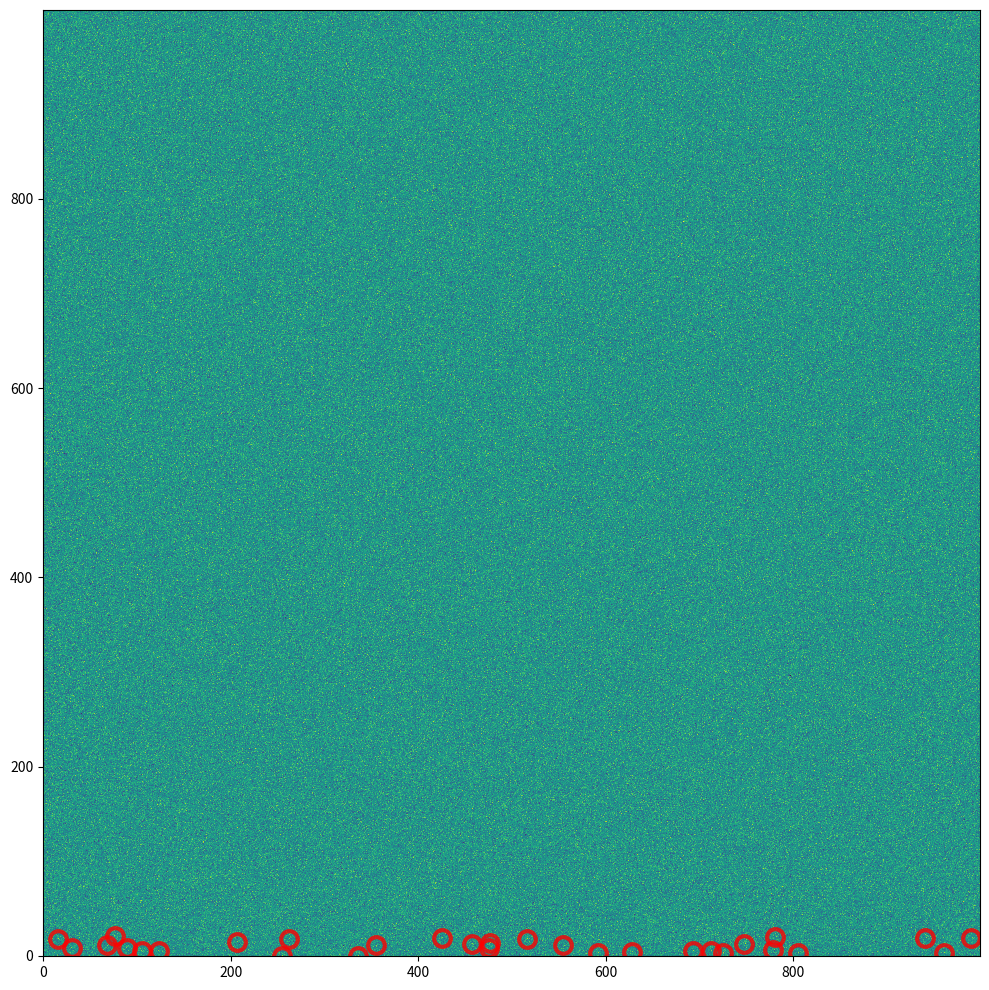

This chart was generated by the following Python code:
#热身环节
'''Create a 2D array of dimensions 1000 x 1000, 
in which the values in each pixel are random-gaussian distributed about a mean of 10, with a sigma of 2, 
and then use matplotlib to display this image. Make sure (0,0) is in the lower lefthand corner.'''

import numpy as np
import matplotlib.pyplot as plt

array01 = np.random.normal(loc = 10, scale = 2, size = (1000,1000))

plt.figure(figsize = (10,10))
plt.imshow(array01, cmap='viridis', aspect='auto', interpolation='nearest', origin ='lower')



'''The distribution of pixels in your above image should not have many outliers beyond 3-sigma from the mean, 
but there will be some. Find the location of any 3-sigma outliers in the image, and highlight them by circling their location. 
Confirm that the fraction of these out of the total number of pixels agrees with the expectation for a normal distribution.
你上面图片中的像素分布应该不会有太多离群值，超过平均值的 3 西格玛，但还是会有一些。
找到图像中任意 3 西格玛离群值的位置，并通过圈出它们的位置来高亮它们。确认这些像素数中所占比例是否符合正态分布的预期'''

mean, std = array01.mean(), array01.std()

threshold = 3 * std
outliers = np.abs(array01 - mean > threshold)
y_coords, x_coords = np.where(outliers)

plt.plot(x_coords[:30], y_coords[:30], 
         'wo',           # 'w'=白色, 'o'=圆圈
         markersize=12,  # 更大一些
         markeredgewidth=3,      # 边缘更粗
         markeredgecolor='red',  # 红色边缘
         markerfacecolor='none', # 关键：空心
         alpha=0.8)


plt.tight_layout()
plt.show()

'''When dealing with astronomical data, it is sometimes advisable to not include outliers in a calculation being performed on a set of data (in this example, an image). 
We know, of course, that the data we're plotting ARE coming from a gaussian distribution, 
so there's no reason to exclude, e.g., 3-sigma outliers, but for this example, let's assume we want to.
处理天文数据时，有时建议不在对一组数据（本例中为图像）的计算中包含异常值。当然，我们知道我们绘制的数据确实来自高斯分布，所以没有理由排除，比如 3 西格玛离群值，但在这个例子中，假设我们想要排除

Create a numpy masked array in which all pixels that are > 3σ
 from the image mean are masked. Then, calculate the mean and sigma of the new masked array.
 创建一个 numpy 蒙罩数组，其中所有 σ 距离图像平均值> 3 的像素都被蒙蔽。然后计算新掩码阵列的均值和σ
 
Clipping the outliers of this distribution should not affect the mean in any strong way, but should noticably decrease σ
截断该分布的离群值不应对均值产生强烈影响，但应显著减少 σ'''

mask = outliers
masked_arr = np.ma.masked_array(array01, mask=True)

new_mean = masked_arr.mean()
new_std = masked_arr.std()

print(f"蒙蔽像素比例: {mask.sum()/array01.size:.4%}")


'''Using Array indexing, re-plot the same array from above, but zoom in on the inner 20% of the image, such that the full width is 20% of the total. 
Note: try not to hard code your indexing. You should be able to flexibly change the percentage. For this one, use a white-to-black color map.
使用数组索引，重新绘制上方相同的数组，但放大图像内侧 20%，使得全宽度占总图的 20%。
注意：尽量不要硬编码你的索引。你应该可以灵活调整百分比。对于这个，使用白到黑的色彩映射。

Your image should now be 200 by 200 pixels across. Note that your new image has its own indexing. 
A common “gotcha” when working with arrays like this is to index in, but then try to use indices found (e.g., via where()) in the larger array on the cropped in version, 
which can lead to errors.
你的图片现在应该是 200×200 像素。
请注意，你的新图片有自己的索引。
在处理类似数组时，一个常见的“陷阱”是先索引进去，但试图在裁剪后的版本中使用大数组中找到的索引（例如通过 where() ），这可能导致错误'''
